2-way image classification set "dataset_HLS" from GitHub (mkrzyzowska/Toothbrushes); label vocabulary: defective, good.

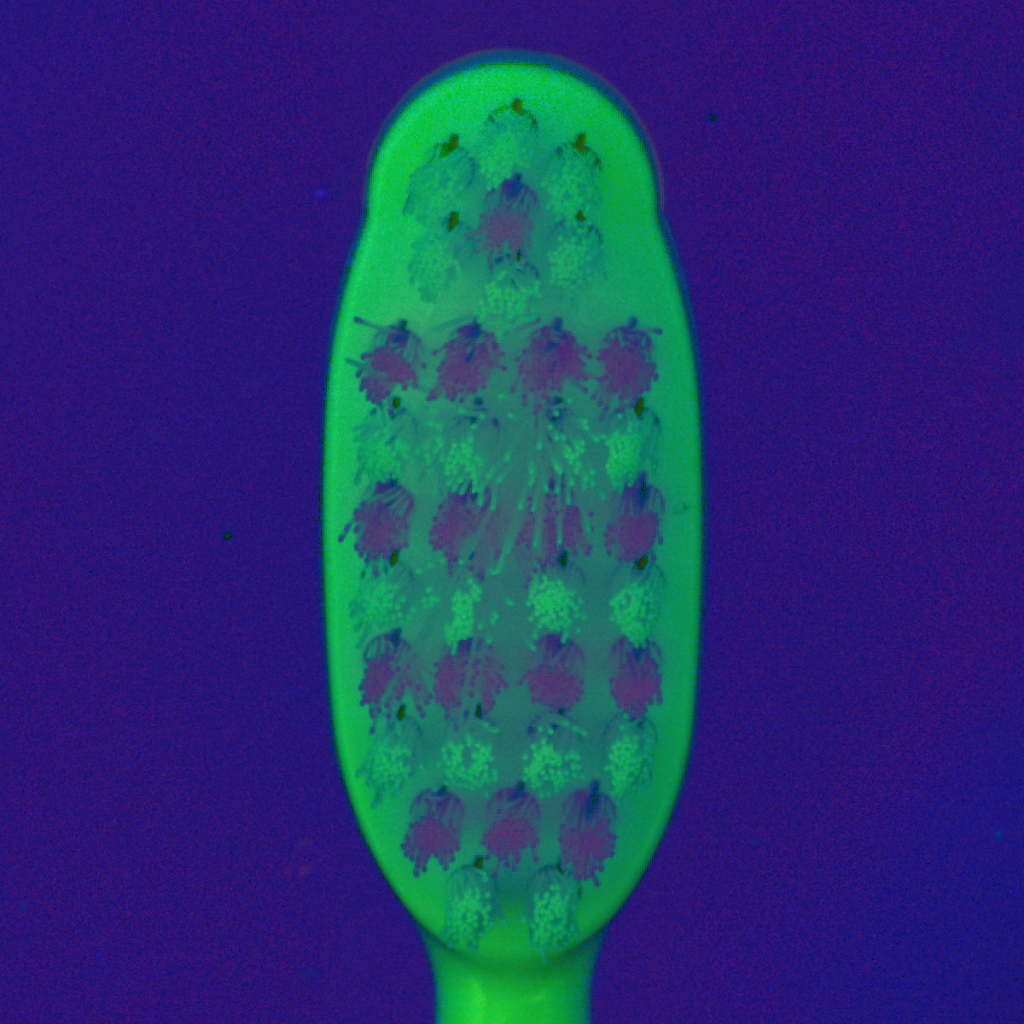
Label: defective

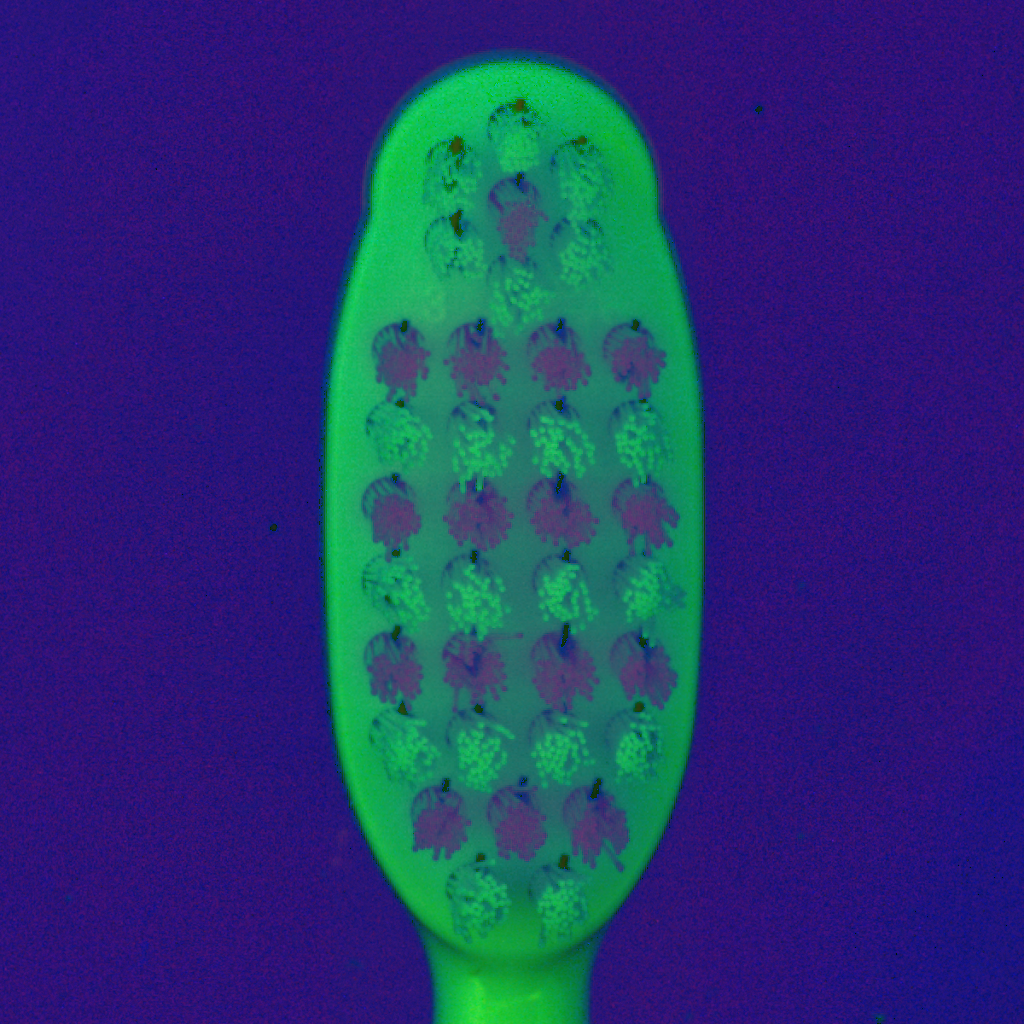
Label: good

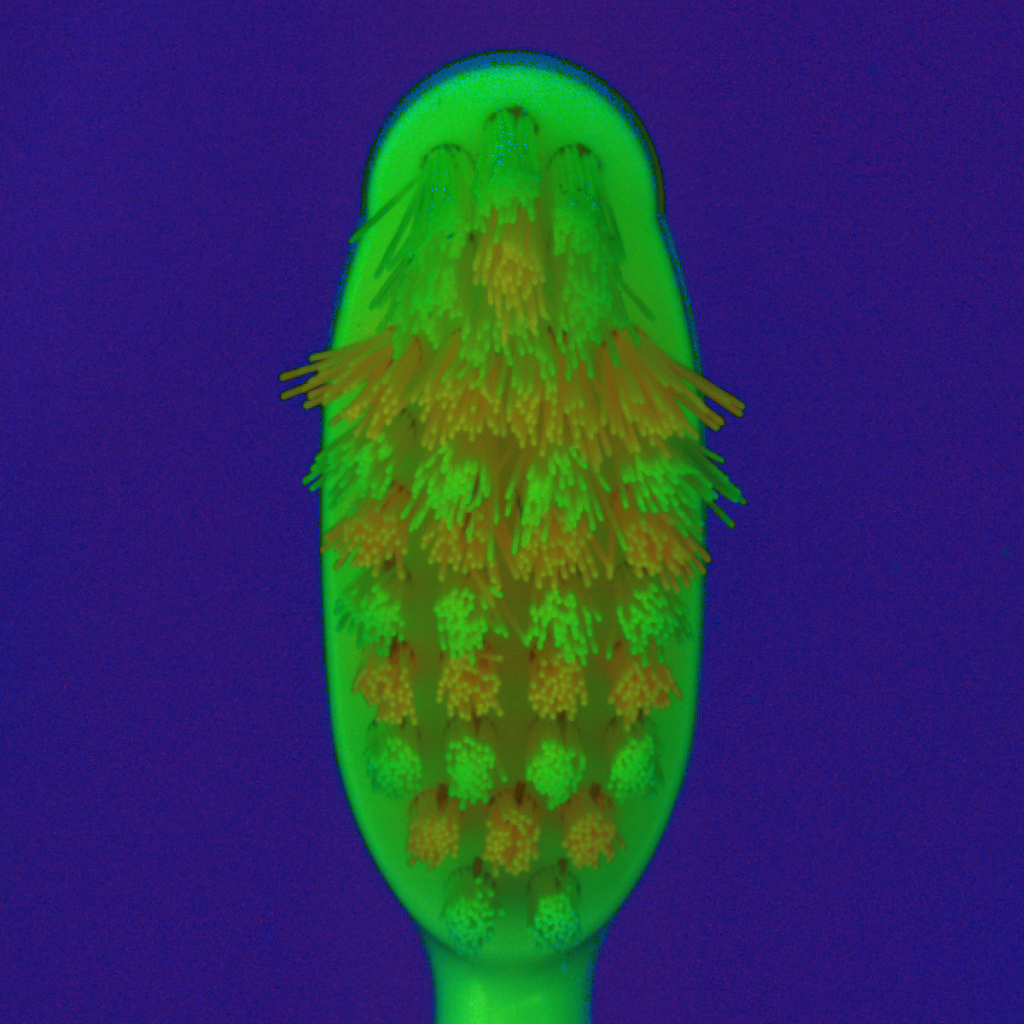
Label: defective

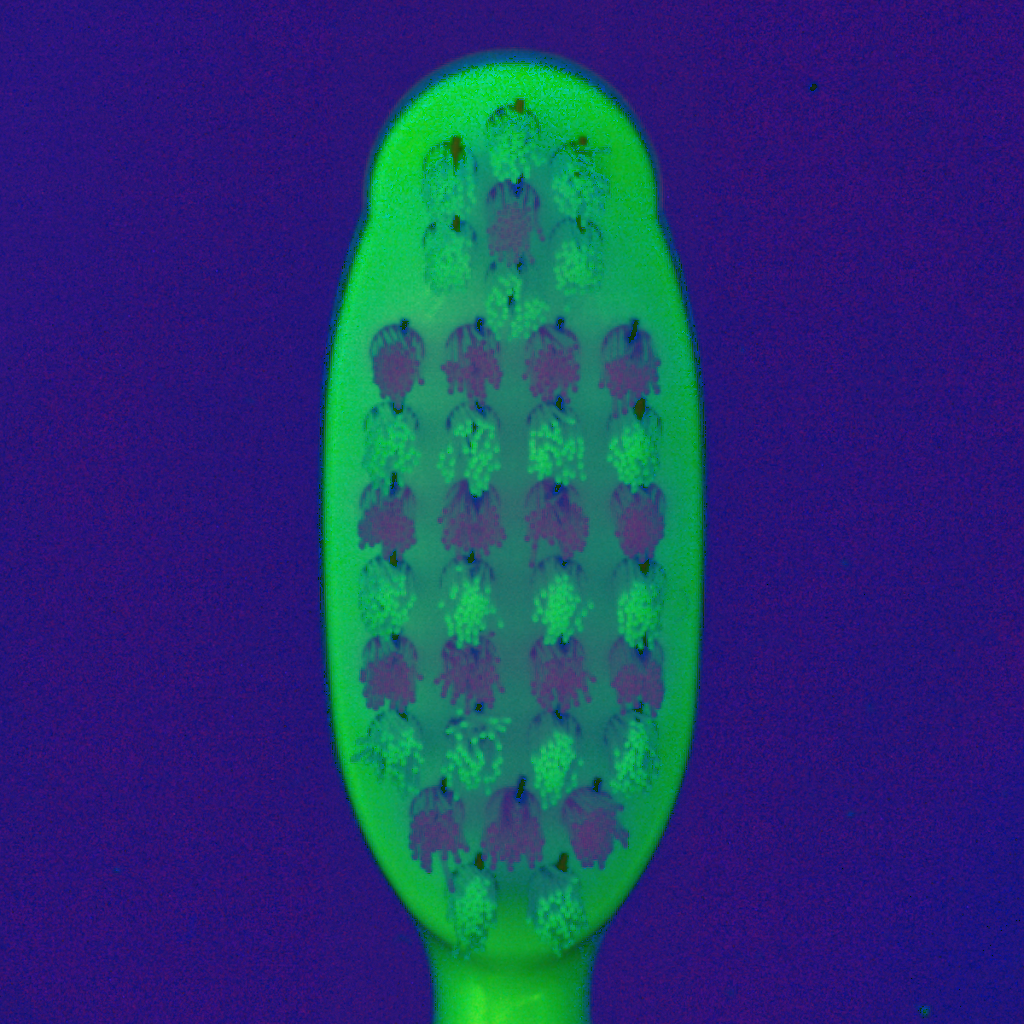
Label: good

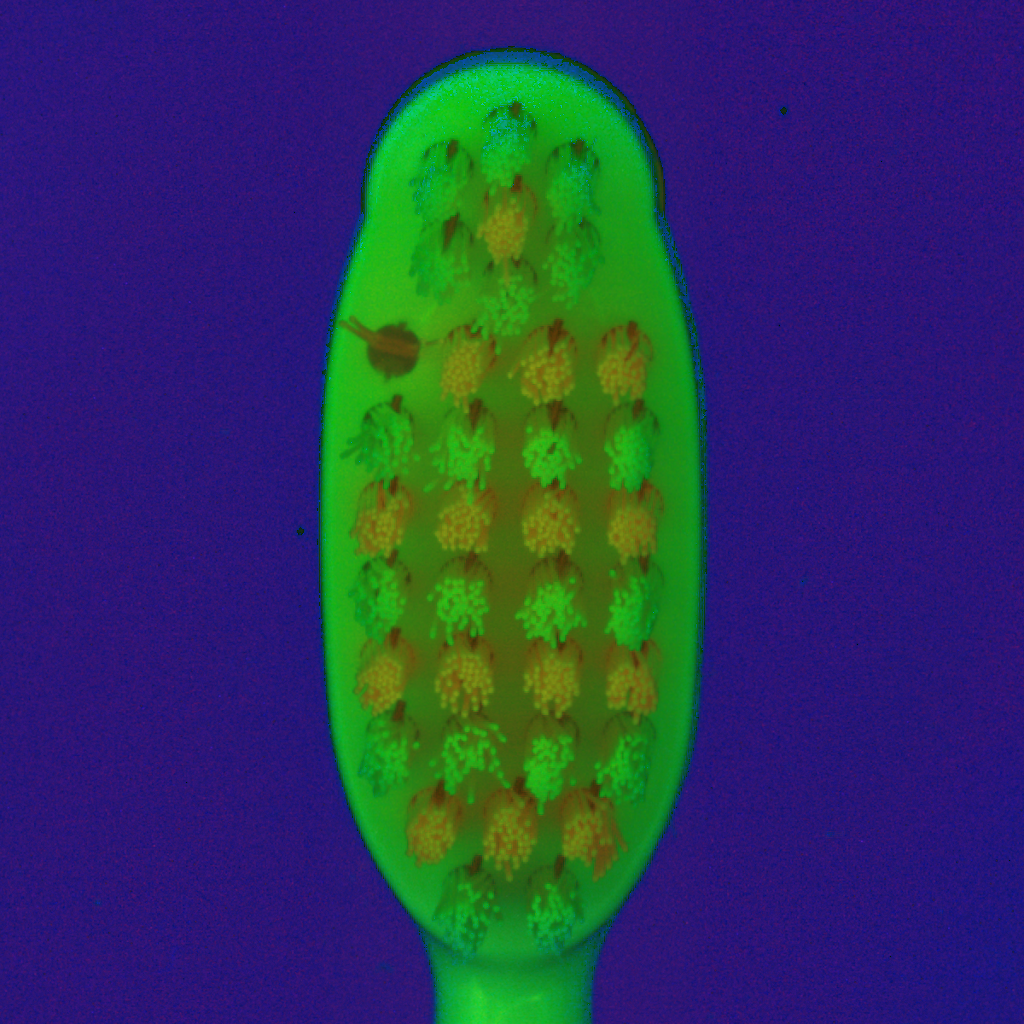
Label: defective

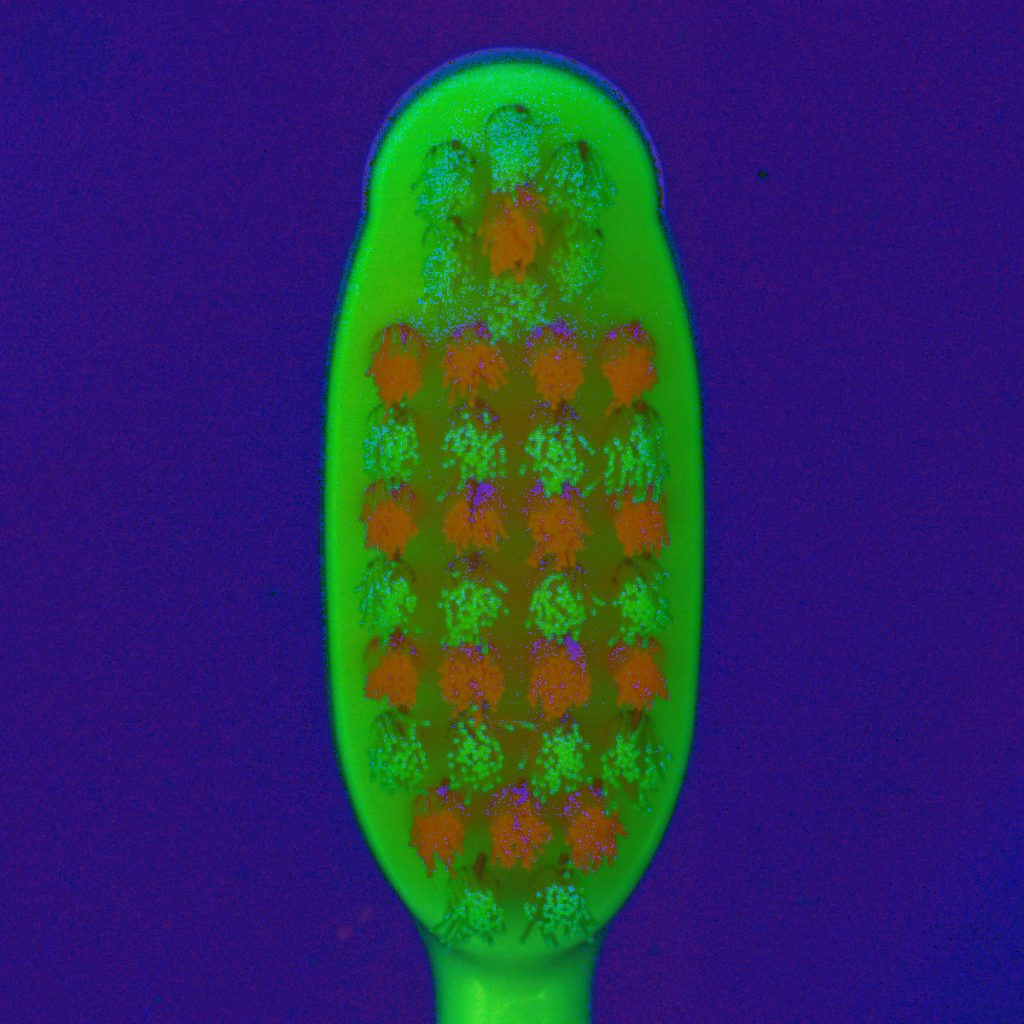
Label: good
